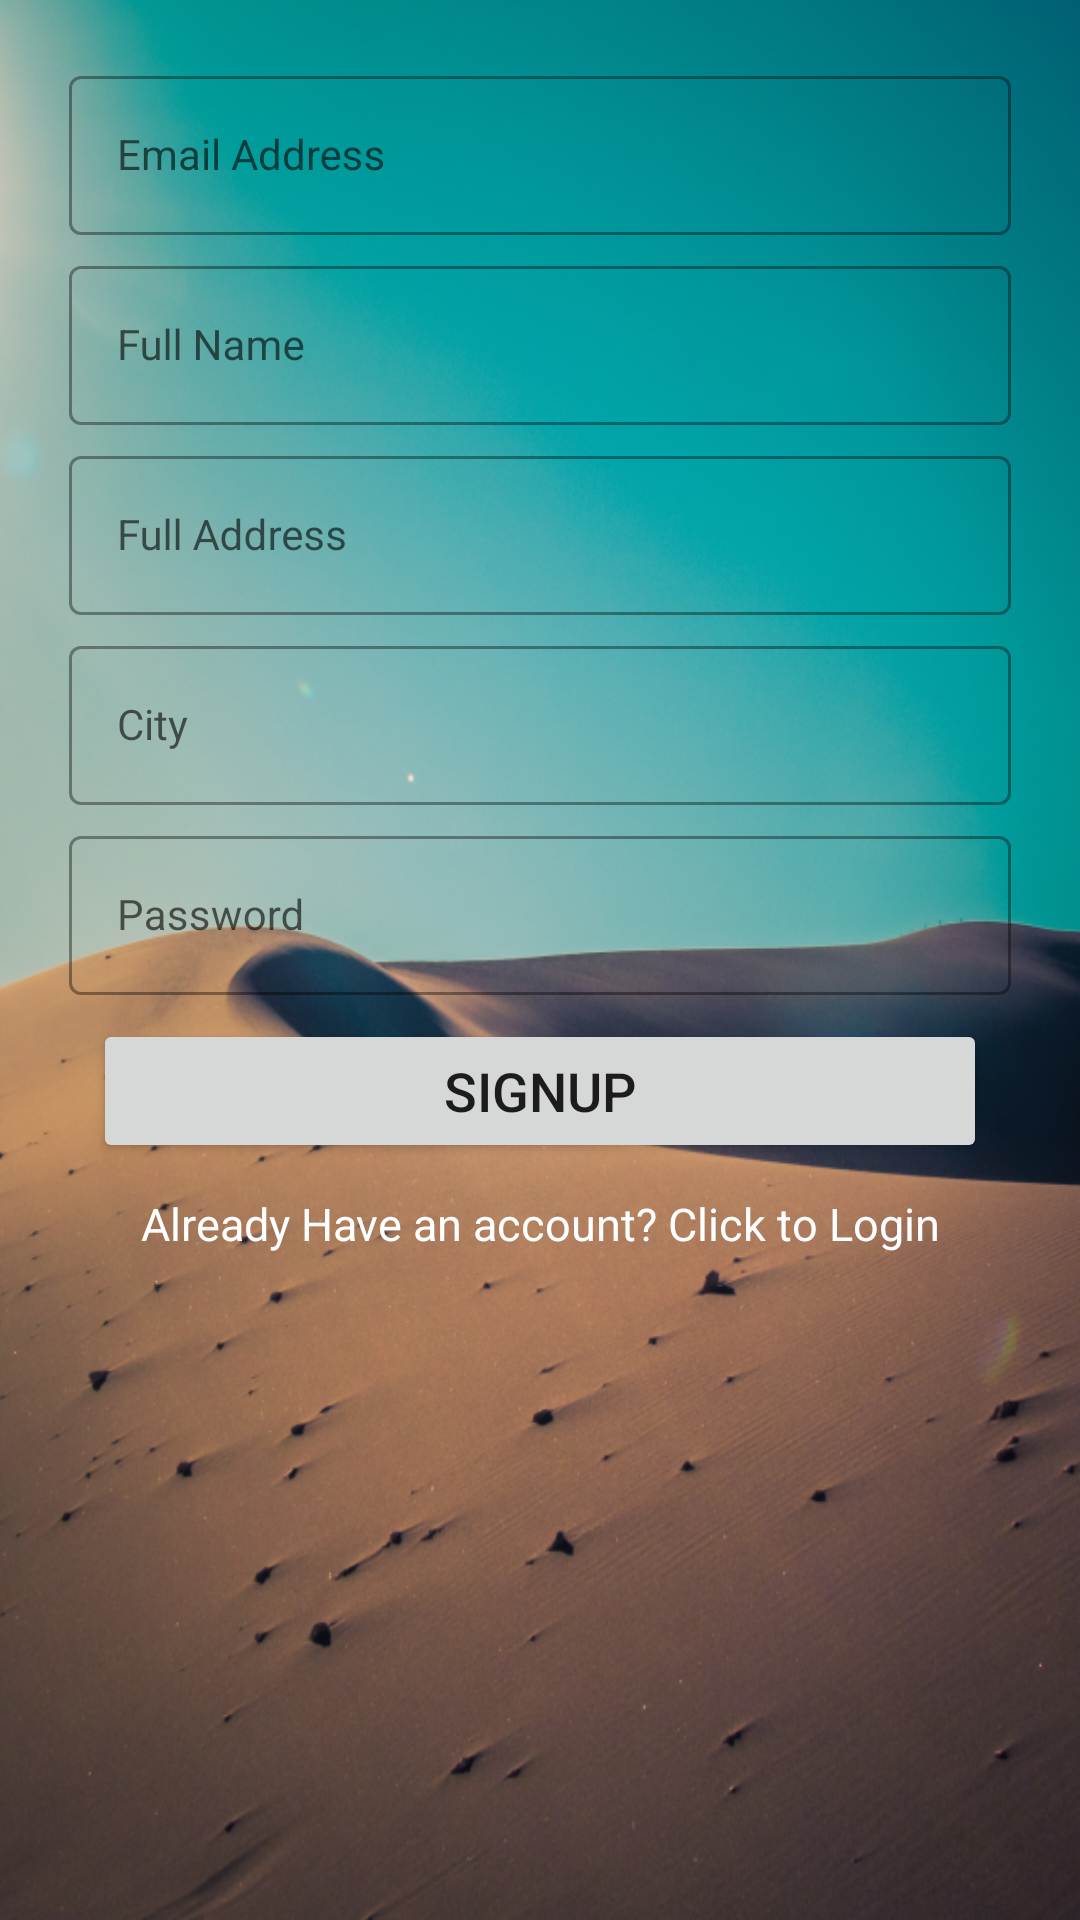

The Android layout XML behind this screen, and the referenced resources:
<!-- AndroidManifest.xml: application theme AppTheme -->
<!-- res/layout/activity_sign_up.xml -->
<?xml version="1.0" encoding="utf-8"?>
<androidx.constraintlayout.widget.ConstraintLayout xmlns:android="http://schemas.android.com/apk/res/android"
    xmlns:app="http://schemas.android.com/apk/res-auto"
    xmlns:tools="http://schemas.android.com/tools"
    android:layout_width="match_parent"
    android:layout_height="match_parent"
    android:padding="15dp"
    android:background="@drawable/bg1"
    tools:context=".activity.SignUpActivity">
    <com.google.android.material.textfield.TextInputLayout
        android:id="@+id/til_SignupEmail"
        style="@style/Widget.MaterialComponents.TextInputLayout.OutlinedBox"
        android:layout_width="0dp"
        android:layout_height="wrap_content"
        android:layout_marginStart="8dp"
        android:layout_marginTop="5dp"
        android:layout_marginEnd="8dp"
        app:layout_constraintEnd_toEndOf="parent"
        app:layout_constraintStart_toStartOf="parent"
        app:layout_constraintTop_toTopOf="parent">
        <com.google.android.material.textfield.TextInputEditText
            android:id="@+id/et_SignupEmail"
            android:layout_width="match_parent"
            android:layout_height="match_parent"
            android:hint="Email Address"
            android:inputType="textEmailAddress|text"
            android:maxLines="1"
            android:textAppearance="@style/TextAppearance.AppCompat.Small"
            app:layout_constraintEnd_toEndOf="parent"
            app:layout_constraintHorizontal_bias="0.0"
            app:layout_constraintStart_toStartOf="parent"
            app:layout_constraintVertical_bias="0.0" />
    </com.google.android.material.textfield.TextInputLayout>

    <com.google.android.material.textfield.TextInputLayout
        android:id="@+id/til_UserFullname"
        style="@style/Widget.MaterialComponents.TextInputLayout.OutlinedBox"
        android:layout_width="0dp"
        android:layout_height="wrap_content"
        android:layout_marginStart="8dp"
        android:layout_marginTop="5dp"
        android:layout_marginEnd="8dp"
        app:layout_constraintEnd_toEndOf="parent"
        app:layout_constraintStart_toStartOf="parent"
        app:layout_constraintTop_toBottomOf="@id/til_SignupEmail">

        <com.google.android.material.textfield.TextInputEditText
            android:id="@+id/et_UserFullname"
            android:layout_width="match_parent"
            android:layout_height="match_parent"
            android:hint="Full Name"
            android:inputType="textPersonName"
            android:textAppearance="@style/TextAppearance.AppCompat.Small"
            android:maxLines="1"
            app:layout_constraintEnd_toEndOf="parent"
            app:layout_constraintHorizontal_bias="0.0"
            app:layout_constraintStart_toStartOf="parent"
            app:layout_constraintVertical_bias="0.0" />
    </com.google.android.material.textfield.TextInputLayout>


    <com.google.android.material.textfield.TextInputLayout
        android:id="@+id/til_UserAddress"
        style="@style/Widget.MaterialComponents.TextInputLayout.OutlinedBox"
        android:layout_width="0dp"
        android:layout_height="wrap_content"
        android:layout_marginStart="8dp"
        android:layout_marginTop="5dp"
        android:layout_marginEnd="8dp"
        app:layout_constraintEnd_toEndOf="parent"
        app:layout_constraintStart_toStartOf="parent"
        app:layout_constraintTop_toBottomOf="@id/til_UserFullname">

        <com.google.android.material.textfield.TextInputEditText
            android:id="@+id/et_UserAddress"
            android:layout_width="match_parent"
            android:layout_height="match_parent"
            android:hint="Full Address"
            android:inputType="text"
            android:maxLines="1"
            android:textAppearance="@style/TextAppearance.AppCompat.Small"
            app:layout_constraintEnd_toEndOf="parent"
            app:layout_constraintHorizontal_bias="0.0"
            app:layout_constraintStart_toStartOf="parent"
            app:layout_constraintVertical_bias="0.0" />
    </com.google.android.material.textfield.TextInputLayout>

    <com.google.android.material.textfield.TextInputLayout
        android:id="@+id/til_UserCity"
        style="@style/Widget.MaterialComponents.TextInputLayout.OutlinedBox"
        android:layout_width="0dp"
        android:layout_height="wrap_content"
        android:layout_marginStart="8dp"
        android:layout_marginTop="5dp"
        android:layout_marginEnd="8dp"
        app:layout_constraintEnd_toEndOf="parent"
        app:layout_constraintStart_toStartOf="parent"
        app:layout_constraintTop_toBottomOf="@id/til_UserAddress">

        <com.google.android.material.textfield.TextInputEditText
            android:id="@+id/et_UserCity"
            android:layout_width="match_parent"
            android:layout_height="match_parent"
            android:hint="City"
            android:inputType="text"
            android:maxLines="1"
            android:textAppearance="@style/TextAppearance.AppCompat.Small"
            app:layout_constraintEnd_toEndOf="parent"
            app:layout_constraintHorizontal_bias="0.0"
            app:layout_constraintStart_toStartOf="parent"
            app:layout_constraintVertical_bias="0.0" />
    </com.google.android.material.textfield.TextInputLayout>

    <com.google.android.material.textfield.TextInputLayout
        android:id="@+id/til_UserPassword"
        style="@style/Widget.MaterialComponents.TextInputLayout.OutlinedBox"
        android:layout_width="0dp"
        android:layout_height="wrap_content"
        android:layout_marginStart="8dp"
        android:layout_marginTop="5dp"
        android:layout_marginEnd="8dp"
        app:layout_constraintEnd_toEndOf="parent"
        app:layout_constraintStart_toStartOf="parent"
        app:layout_constraintTop_toBottomOf="@id/til_UserCity">

        <com.google.android.material.textfield.TextInputEditText
            android:id="@+id/et_UserPassword"
            android:layout_width="match_parent"
            android:layout_height="match_parent"
            android:hint="Password"
            android:inputType="textPassword|numberPassword"
            android:maxLength="10"
            android:maxLines="1"
            android:textAppearance="@style/TextAppearance.AppCompat.Small"
            app:layout_constraintEnd_toEndOf="parent"
            app:layout_constraintHorizontal_bias="0.0"
            app:layout_constraintStart_toStartOf="parent"
            app:layout_constraintVertical_bias="0.0" />
    </com.google.android.material.textfield.TextInputLayout>

    <Button
        android:id="@+id/buttonSignUp"
        android:layout_width="0dp"
        android:layout_height="wrap_content"
        android:layout_marginStart="16dp"
        android:layout_marginTop="8dp"
        android:layout_marginEnd="16dp"
        android:padding="10dp"
        android:text="Signup"
        android:textSize="18dp"
        app:layout_constraintEnd_toEndOf="parent"
        app:layout_constraintStart_toStartOf="parent"
        app:layout_constraintTop_toBottomOf="@id/til_UserPassword"
        app:strokeColor="@color/colorAccent"
        app:strokeWidth="2dp" />

    <TextView
        android:layout_width="wrap_content"
        android:layout_height="wrap_content"
        android:textSize="15sp"
        android:text="Already Have an account? Click to Login"
        app:layout_constraintStart_toStartOf="parent"
        app:layout_constraintTop_toBottomOf="@id/buttonSignUp"
        app:layout_constraintEnd_toEndOf="parent"
        android:padding="10dp"
        android:textColor="@color/cardview_light_background"
        android:id="@+id/tv_movetoLogin"/>

    <ProgressBar
        android:layout_width="50dp"
        android:layout_height="50dp"
        android:id="@+id/progress_signup"
        app:layout_constraintStart_toStartOf="parent"
        app:layout_constraintEnd_toEndOf="parent"
        android:padding="5dp"
        android:layout_marginTop="5dp"
        android:visibility="gone"
        app:layout_constraintTop_toBottomOf="@id/tv_movetoLogin"
        />
</androidx.constraintlayout.widget.ConstraintLayout>
<!-- resources referenced by this layout -->
<resources>
  <color name="colorAccent">#03DAC5</color>
  <!-- drawable bg1: png bitmap (drawable, 829963 bytes) -->
  <style name="AppTheme" parent="Theme.MaterialComponents.Light.DarkActionBar">
  
          
          <item name="colorPrimary">@color/colorPrimary</item>
          <item name="colorPrimaryDark">@color/colorPrimaryDark</item>
          <item name="colorAccent">@color/colorAccent</item>
      </style>
  <color name="colorPrimary">#6200EE</color>
  <color name="colorPrimaryDark">#3700B3</color>
</resources>
